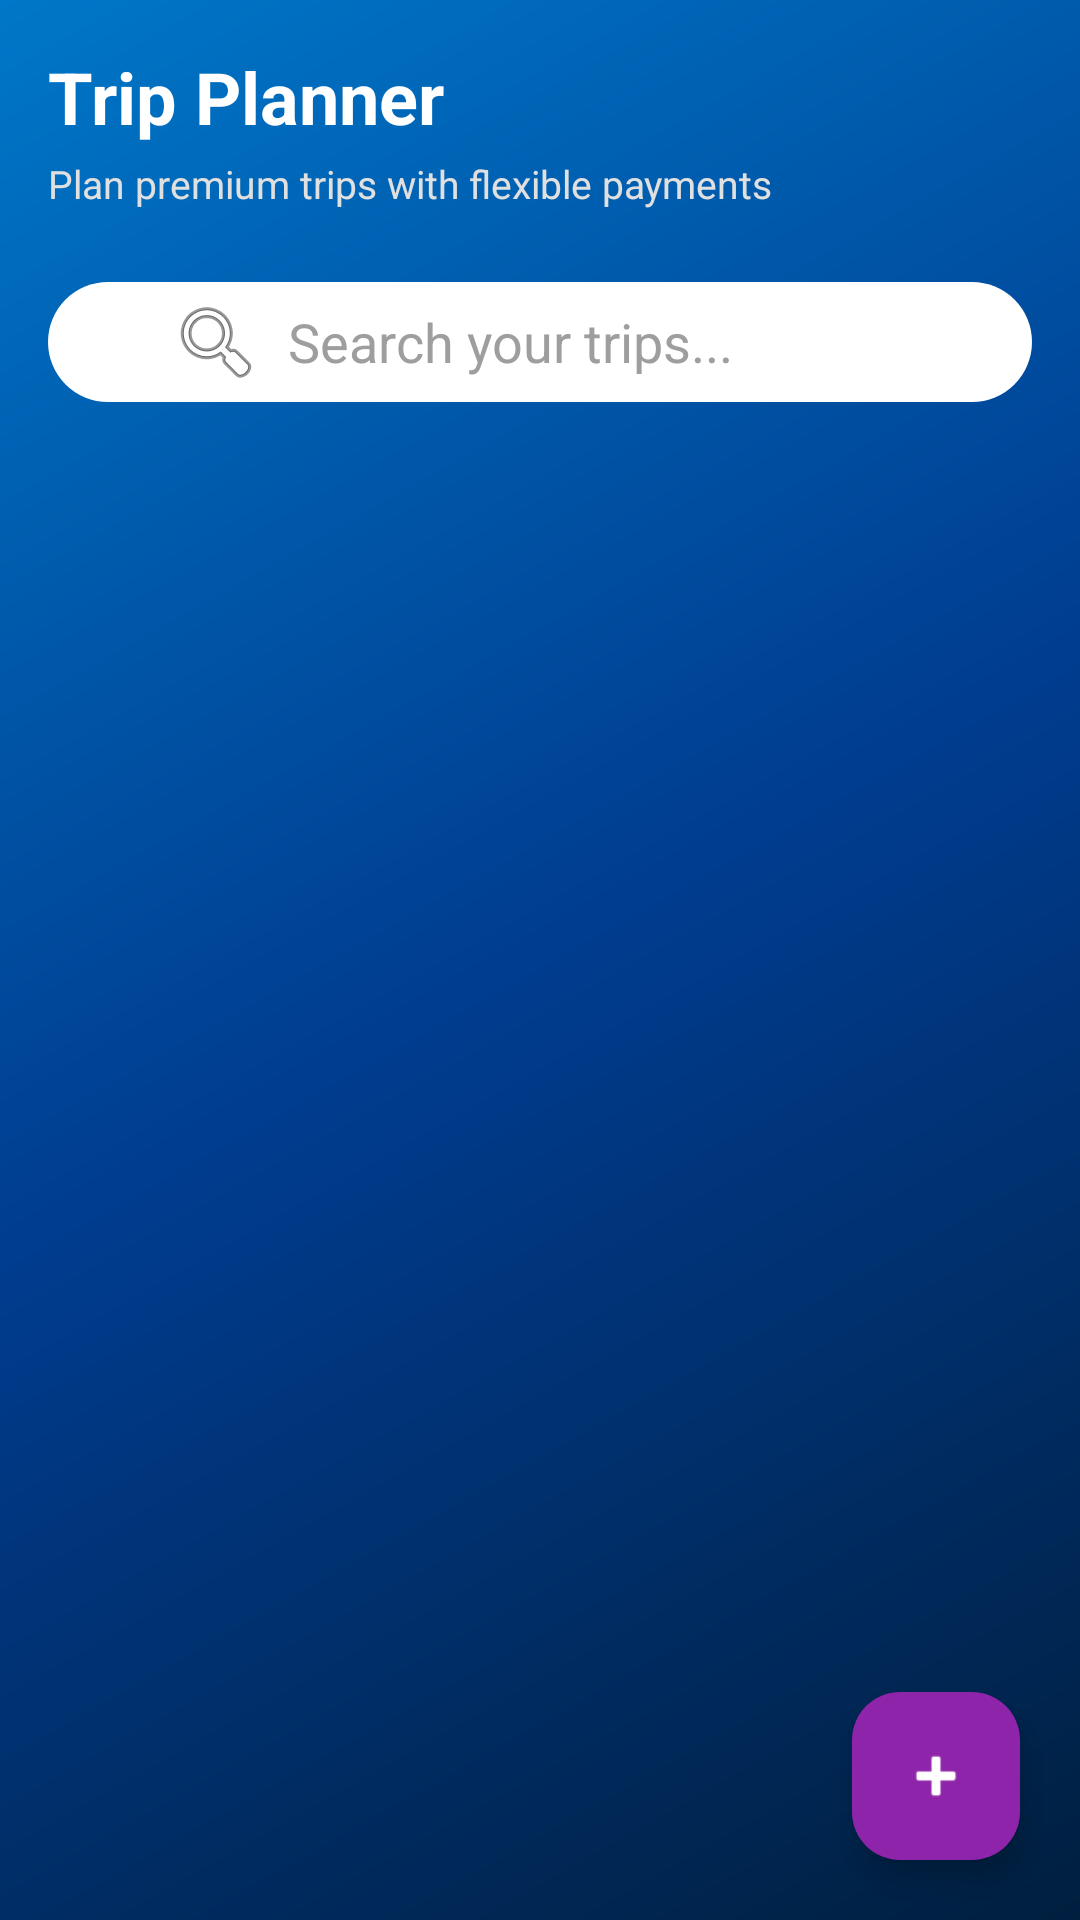

Produce the Android XML layout that renders to this screen, including the resource entries it uses.
<!-- AndroidManifest.xml: application theme Theme.TripSystem -->
<!-- res/layout/activity_main.xml -->
<?xml version="1.0" encoding="utf-8"?>
<androidx.constraintlayout.widget.ConstraintLayout
    xmlns:android="http://schemas.android.com/apk/res/android"
    xmlns:app="http://schemas.android.com/apk/res-auto"
    android:layout_width="match_parent"
    android:layout_height="match_parent"
    android:background="@drawable/bg_main_gradient">

    
    <LinearLayout
        android:id="@+id/headerContainer"
        android:layout_width="0dp"
        android:layout_height="wrap_content"
        android:orientation="vertical"
        android:padding="16dp"
        app:layout_constraintTop_toTopOf="parent"
        app:layout_constraintStart_toStartOf="parent"
        app:layout_constraintEnd_toEndOf="parent">

        <TextView
            android:id="@+id/tvScreenTitle"
            android:layout_width="wrap_content"
            android:layout_height="wrap_content"
            android:text="Trip Planner"
            android:textSize="24sp"
            android:textStyle="bold"
            android:textColor="#FFFFFF"/>

        <TextView
            android:id="@+id/tvScreenSubtitle"
            android:layout_width="wrap_content"
            android:layout_height="wrap_content"
            android:text="Plan premium trips with flexible payments"
            android:textSize="13sp"
            android:textColor="#E0E0E0"
            android:layout_marginTop="4dp"/>

    </LinearLayout>

    
    <EditText
        android:id="@+id/etSearch"
        android:layout_width="0dp"
        android:layout_height="40dp"
        android:hint="Search your trips..."
        android:paddingStart="40dp"
        android:paddingEnd="16dp"
        android:textColor="#222222"
        android:textColorHint="#9E9E9E"
        android:background="@drawable/bg_search_field"
        android:drawableStart="@android:drawable/ic_menu_search"
        android:drawablePadding="8dp"
        app:layout_constraintTop_toBottomOf="@id/headerContainer"
        app:layout_constraintStart_toStartOf="parent"
        app:layout_constraintEnd_toEndOf="parent"
        android:layout_marginStart="16dp"
        android:layout_marginEnd="16dp"
        android:layout_marginTop="8dp"/>

    
    <androidx.recyclerview.widget.RecyclerView
        android:id="@+id/rvTasks"
        android:layout_width="0dp"
        android:layout_height="0dp"
        android:paddingStart="8dp"
        android:paddingEnd="8dp"
        app:layout_constraintTop_toBottomOf="@id/etSearch"
        app:layout_constraintBottom_toBottomOf="parent"
        app:layout_constraintStart_toStartOf="parent"
        app:layout_constraintEnd_toEndOf="parent"
        android:layout_marginTop="8dp"
        android:clipToPadding="false"/>

    
    <com.google.android.material.floatingactionbutton.FloatingActionButton
        android:id="@+id/fabAdd"
        android:layout_width="wrap_content"
        android:layout_height="wrap_content"
        android:contentDescription="Add new trip"
        app:srcCompat="@android:drawable/ic_input_add"
        app:tint="#FFFFFF"
        app:backgroundTint="#8E24AA"
        app:borderWidth="0dp"
        app:layout_constraintBottom_toBottomOf="parent"
        app:layout_constraintEnd_toEndOf="parent"
        android:layout_margin="20dp"/>

</androidx.constraintlayout.widget.ConstraintLayout>
<!-- resources referenced by this layout -->
<resources>
  <!-- drawable bg_main_gradient (drawable) -->
  <?xml version="1.0" encoding="utf-8"?>
  <shape xmlns:android="http://schemas.android.com/apk/res/android"
      android:shape="rectangle">
  
      <gradient
          android:startColor="#001F3F"
          android:centerColor="#003C8F"
          android:endColor="#0077C8"
          android:angle="135" />
  
  </shape>
  <!-- drawable bg_search_field (drawable) -->
  <?xml version="1.0" encoding="utf-8"?>
  <shape xmlns:android="http://schemas.android.com/apk/res/android"
      android:shape="rectangle">
  
      <solid android:color="#FFFFFF"/>
      <corners android:radius="24dp"/>
      <padding
          android:left="8dp"
          android:top="8dp"
          android:right="8dp"
          android:bottom="8dp"/>
  
  </shape>
  <style name="Theme.TripSystem" parent="Base.Theme.TripSystem" />
  <style name="Base.Theme.TripSystem" parent="Theme.Material3.DayNight.NoActionBar">
          
          
      </style>
</resources>
